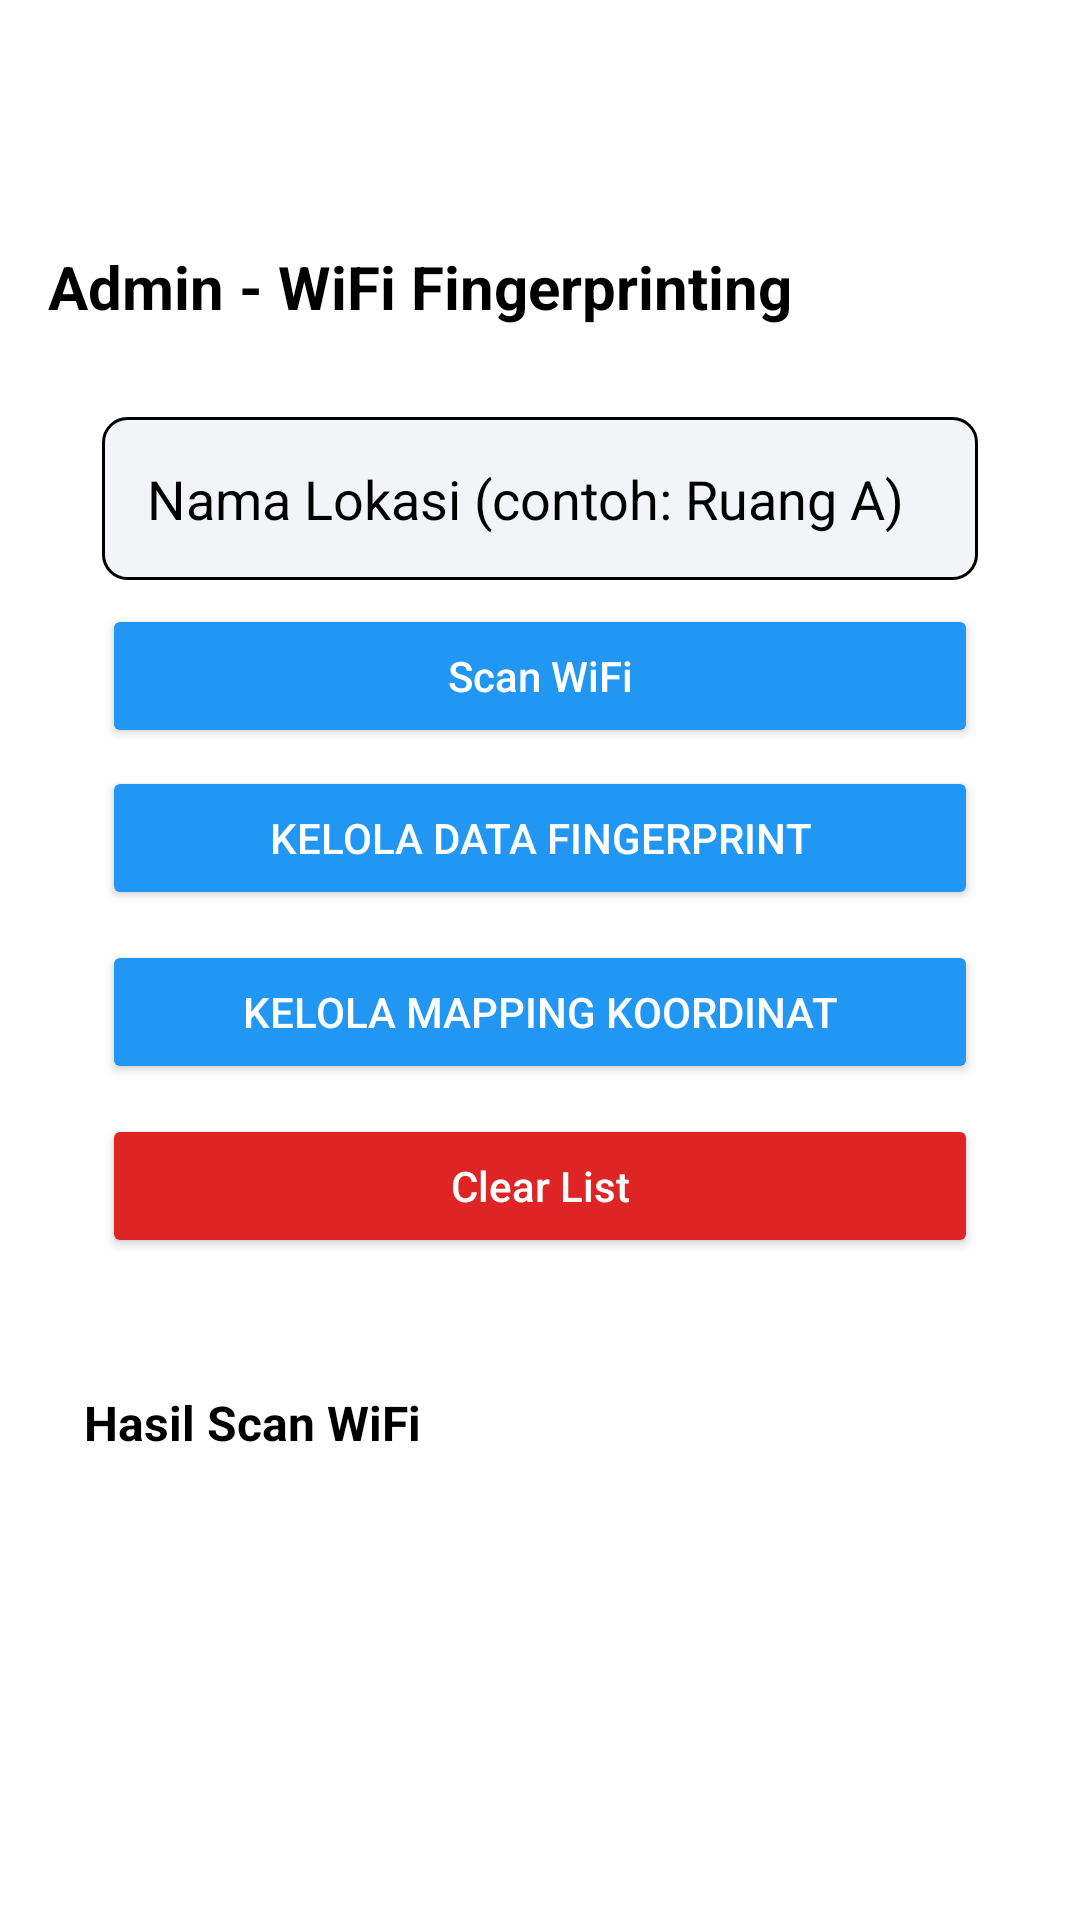

The Android layout XML behind this screen, and the referenced resources:
<!-- AndroidManifest.xml: application theme Theme.InNavApp -->
<!-- res/layout/activity_admin.xml -->
<LinearLayout xmlns:android="http://schemas.android.com/apk/res/android"
    android:orientation="vertical"
    android:background="@color/white"
    android:padding="16dp"
    android:layout_width="match_parent"
    android:layout_height="match_parent">

    <Button
        android:id="@+id/btnBack"
        android:layout_width="48dp"
        android:layout_height="48dp"
        android:layout_marginTop="12dp"
        android:layout_marginBottom="6dp"
        android:background="@drawable/ic_back"
        android:contentDescription="Kembali"
        android:elevation="2dp"/>

    <TextView
        android:layout_width="wrap_content"
        android:layout_height="wrap_content"
        android:text="Admin - WiFi Fingerprinting"
        android:textStyle="bold"
        android:textSize="20sp"
        android:textColor="@color/black"
        android:layout_marginBottom="12dp"/>

    <LinearLayout
        android:orientation="vertical"
        android:background="@drawable/card_bg"
        android:padding="18dp"
        android:layout_width="match_parent"
        android:layout_height="wrap_content"
        android:layout_marginBottom="14dp">

        <EditText
            android:id="@+id/etLocationLabel"
            android:layout_width="match_parent"
            android:layout_height="wrap_content"
            android:hint="Nama Lokasi (contoh: Ruang A)"
            android:textColorHint="@color/black"
            android:background="@drawable/edittext_bg"
            android:padding="15dp"
            android:layout_marginBottom="8dp"
            android:textColor="@color/black"/>


        <Button
            android:id="@+id/scanButton"
            android:layout_width="match_parent"
            android:layout_height="wrap_content"
            android:text="Scan WiFi"
            android:backgroundTint="@color/blue"
            android:textColor="@color/white"
            android:textAllCaps="false"
            android:layout_marginBottom="6dp"/>

        <Button
            android:id="@+id/btnToFingerprint"
            android:layout_width="match_parent"
            android:layout_height="wrap_content"
            android:text="Kelola Data Fingerprint"
            android:layout_marginBottom="10dp"
            android:backgroundTint="@color/blue"
            android:textColor="@color/white"/>

        <Button
            android:id="@+id/btnToMapping"
            android:layout_width="match_parent"
            android:layout_height="wrap_content"
            android:text="Kelola Mapping Koordinat"
            android:layout_marginBottom="10dp"
            android:backgroundTint="@color/blue"
            android:textColor="@color/white"/>

        <Button
            android:id="@+id/clearButton"
            android:layout_width="match_parent"
            android:layout_height="wrap_content"
            android:text="Clear List"
            android:backgroundTint="@color/red"
            android:textColor="@color/white"
            android:textAllCaps="false"/>
    </LinearLayout>

    <LinearLayout
        android:orientation="vertical"
        android:background="@drawable/card_bg"
        android:padding="12dp"
        android:layout_width="match_parent"
        android:layout_height="0dp"
        android:layout_weight="1">

        <TextView
            android:layout_width="wrap_content"
            android:layout_height="wrap_content"
            android:text="Hasil Scan WiFi"
            android:textColor="@color/black"
            android:textSize="16sp"
            android:textStyle="bold"
            android:layout_marginBottom="8dp"/>

        
        <TextView
            android:id="@+id/emptyWifi"
            android:layout_width="match_parent"
            android:layout_height="wrap_content"
            android:text="Belum ada hasil scan.\nTekan 'Scan WiFi' untuk mulai."
            android:gravity="center"
            android:padding="16dp"
            android:textColor="#666666"
            android:visibility="gone"
            android:layout_marginBottom="6dp"/>

        <ListView
            android:id="@+id/wifiListView"
            android:layout_width="match_parent"
            android:layout_height="0dp"
            android:layout_weight="1"
            android:divider="@null"
            android:listSelector="?attr/selectableItemBackground"
            android:paddingStart="4dp"
            android:paddingEnd="4dp"
            android:clipToPadding="false" />
    </LinearLayout>

</LinearLayout>
<!-- resources referenced by this layout -->
<resources>
  <color name="black">#FF000000</color>
  <color name="blue">#2196F3</color>
  <color name="red">#DE2424</color>
  <color name="white">#FFFFFFFF</color>
  <!-- drawable edittext_bg (drawable) -->
  <shape xmlns:android="http://schemas.android.com/apk/res/android"
      android:shape="rectangle">
      <solid android:color="#f2f4f7"/>
      <corners android:radius="8dp"/>
      <stroke android:width="1dp" android:color="#000000"/>
  </shape>
  <style name="Theme.InNavApp" parent="Base.Theme.InNavApp" />
  <style name="Base.Theme.InNavApp" parent="Theme.MaterialComponents.DayNight.NoActionBar">
          
          
          <item name="android:textColorPrimary">@color/black</item>
          <item name="android:textColor">@color/black</item>
      </style>
</resources>
